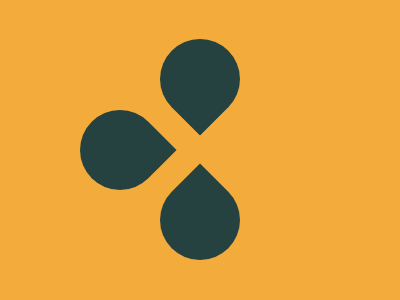

Here is a drawing made with CSS. Write the source that renders it.

<a></a>
<b></b>
<c></c>

<style>
    body {
        background: #F3AC3C;
    }

    a,
    b,
    c {
        width: 80px;
        height: 80px;
        transform: rotate(45deg);
        background: #254241;
        border-radius: 50% 50% 0;
        position: absolute;
        top: 13%;
        left: 40%;
    }

    b {
        transform: rotate(-45deg);
        top: 36.8%;
        left: 20%;
    }

    c {
        transform: rotate(-135deg);
        top: 60%;
    }
</style>